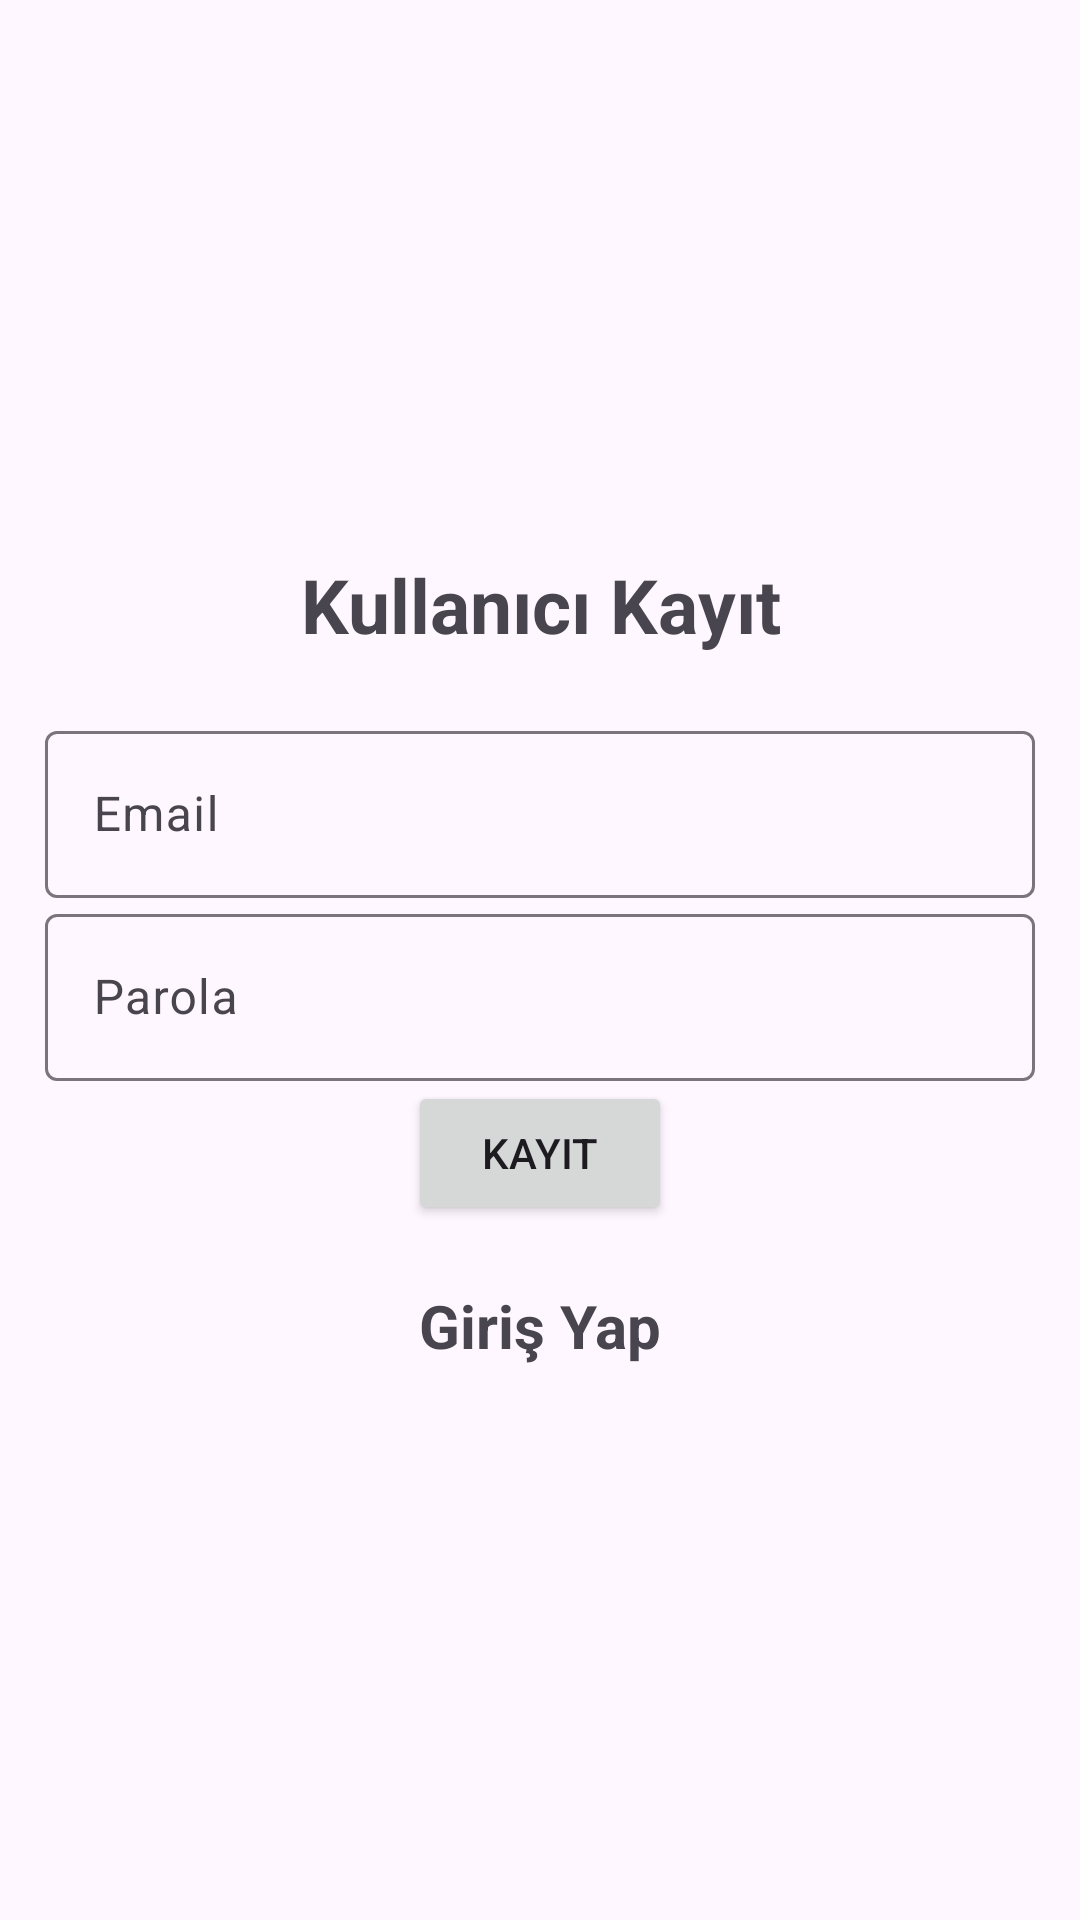

Android layout source for this screen:
<!-- AndroidManifest.xml: application theme Theme.Material3.Light -->
<!-- res/layout/activity_register.xml -->
<?xml version="1.0" encoding="utf-8"?>
<LinearLayout xmlns:android="http://schemas.android.com/apk/res/android"
    xmlns:app="http://schemas.android.com/apk/res-auto"
    xmlns:tools="http://schemas.android.com/tools"
    android:layout_width="match_parent"
    android:orientation="vertical"
    android:gravity="center"
    android:padding="15dp"
    android:layout_height="match_parent"
    tools:context=".Register">

    <TextView
        android:text="Kullanıcı Kayıt"
        android:layout_width="match_parent"
        android:layout_height="wrap_content"
        android:textSize="25sp"
        android:gravity="center"
        android:textStyle="bold"
        android:layout_marginBottom="20dp"
        />
    <com.google.android.material.textfield.TextInputLayout
        android:layout_width="match_parent"
        android:layout_height="wrap_content">

        <com.google.android.material.textfield.TextInputEditText
            android:id="@+id/email"
            android:hint="@string/email"
            android:layout_width="match_parent"
            android:layout_height="wrap_content"/>

    </com.google.android.material.textfield.TextInputLayout>

    <com.google.android.material.textfield.TextInputLayout
        android:layout_width="match_parent"
        android:layout_height="wrap_content">

        <com.google.android.material.textfield.TextInputEditText
            android:id="@+id/password"
            android:hint="Parola"
            android:layout_width="match_parent"
            android:layout_height="wrap_content"/>

    </com.google.android.material.textfield.TextInputLayout>

    <ProgressBar
        android:id="@+id/progressBar"
        android:visibility="gone"
        android:layout_width="wrap_content"
        android:layout_height="wrap_content" />

    <Button
        android:id="@+id/btn_register"
        android:layout_width="wrap_content"
        android:layout_height="wrap_content"
        android:text="Kayıt"
        />

    <TextView
        android:id="@+id/loginNow"
        android:text="Giriş Yap"
        android:textSize="20sp"
        android:gravity="center"
        android:textStyle="bold"
        android:layout_marginTop="20dp"
        android:layout_width="match_parent"
        android:layout_height="wrap_content" />


</LinearLayout>
<!-- resources referenced by this layout -->
<resources>
  <string name="email">Email</string>
</resources>
